Run: headless pygame with SDL's dummy video driver; simulated clock (each Clock.tick advances the game by its frame time, no real sleeping); random seed 0; keys injected as events and as key.get_pressed() state; no mouse input.
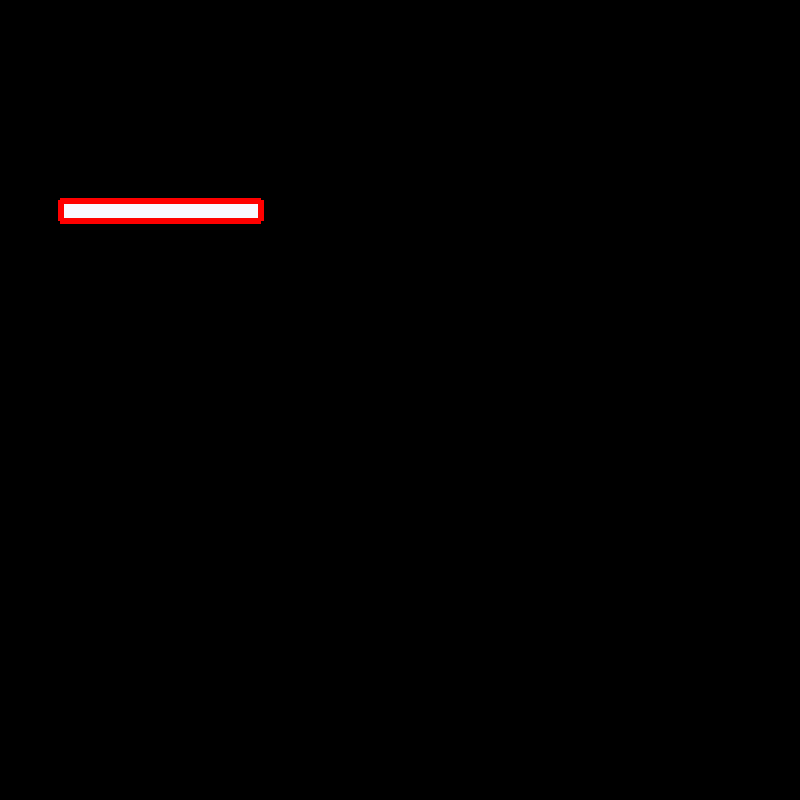
Frame 1 of 4 · flips 1–60 · no input
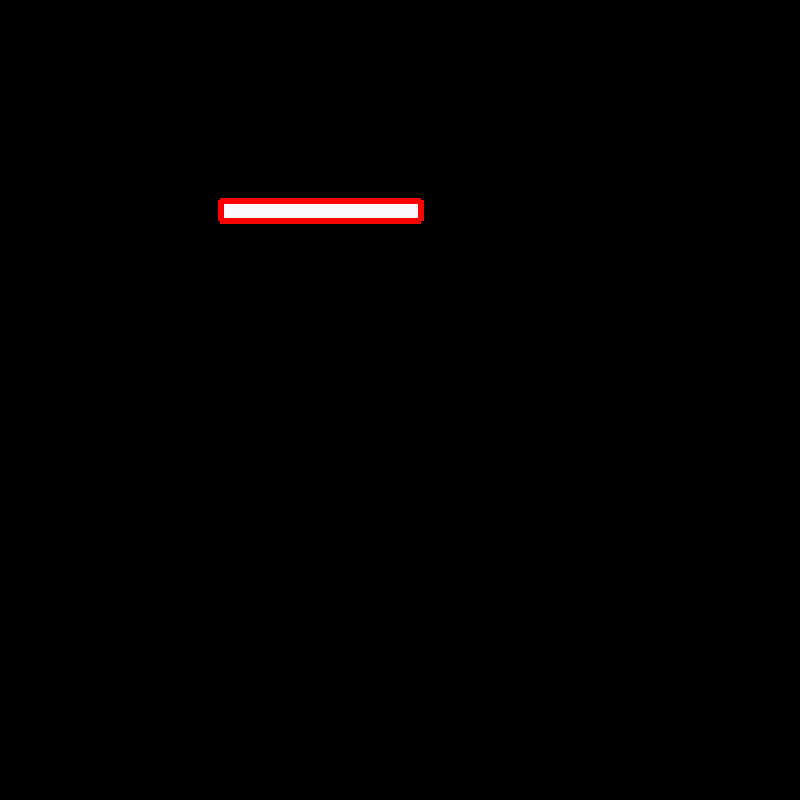
Frame 2 of 4 · flips 61–180 · tapped SPACE, RETURN · held RIGHT (→), D
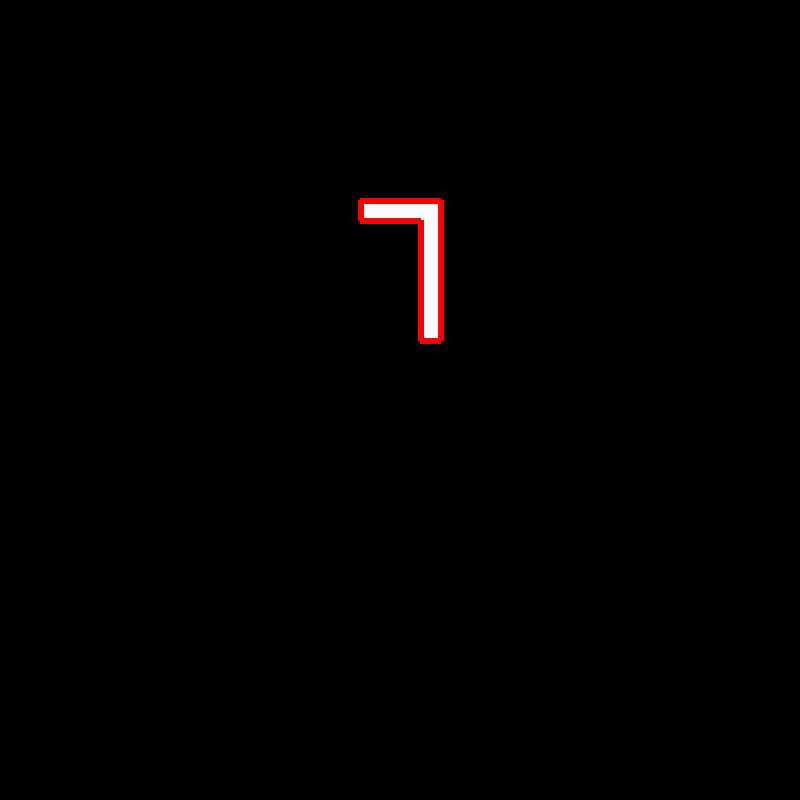
Frame 3 of 4 · flips 181–300 · held DOWN (↓), S
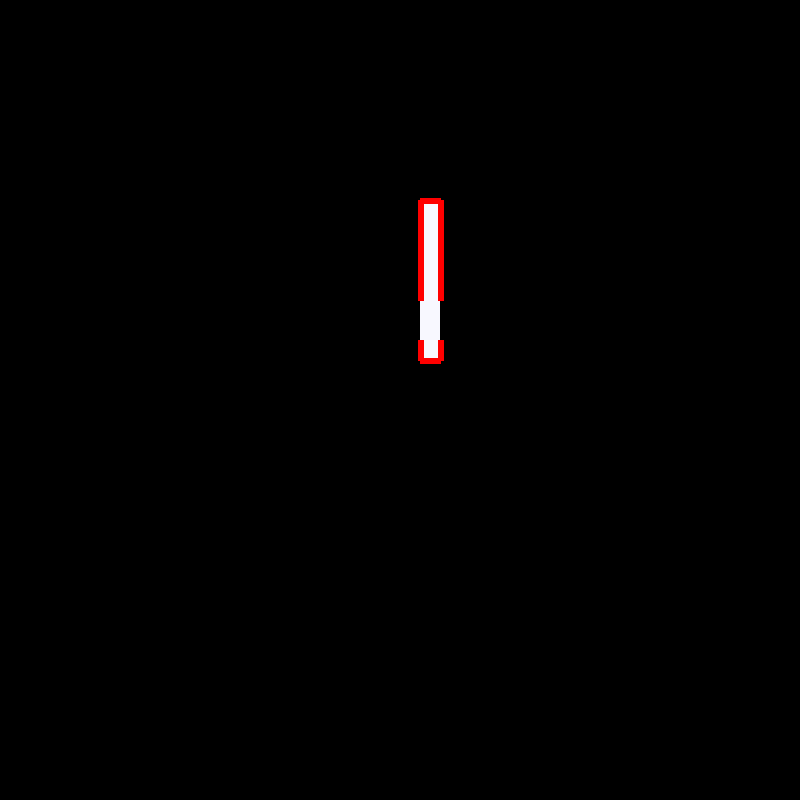
Frame 4 of 4 · flips 301–420 · held LEFT (←), A, UP (↑), W

The pygame program that drew these frames:

#date: 2022-09-01T17:14:28Z
#url: https://api.github.com/gists/193ec6407393dc2035199fb47717e1fd
#owner: https://api.github.com/users/hitbox

import argparse

import random

from operator import attrgetter
from collections import Counter

import pygame

SIDES = ('top', 'right', 'bottom', 'left')
getsides = attrgetter(*SIDES)

SIDELINE = {
    'top': ('topleft', 'topright'),
    'right': ('topright', 'bottomright'),
    'bottom': ('bottomleft', 'bottomright'),
    'left': ('topleft', 'bottomleft'),
}

def sideline(rect, sidename):
    attrs = SIDELINE[sidename]
    return (getattr(rect, attrs[0]), getattr(rect, attrs[1]))

def allsidelines(rect):
    return tuple(sideline(rect, sidename) for sidename in SIDELINE)

def main():
    parser = argparse.ArgumentParser()
    parser.add_argument('--output', help='Format string for frame output.')
    args = parser.parse_args()

    clock = pygame.time.Clock()
    window = pygame.display.set_mode((20*40,)*2)
    frame = window.get_rect()
    snake = [pygame.Rect((0,20*10), (20,)*2) for _ in range(10)]

    for r1, r2 in zip(snake[:-1], snake[1:]):
        r2.left = r1.right

    head_velocity = (1, 0)
    velocities = [head_velocity for _ in snake]
    move = move_delay = 250
    frame = 0
    running = True
    while running:
        elapsed = clock.tick(60)
        for event in pygame.event.get():
            if event.type == pygame.QUIT:
                running = False
        pressed = pygame.key.get_pressed()
        if pressed[pygame.K_UP]:
            head_velocity = (0, -1)
        elif pressed[pygame.K_RIGHT]:
            head_velocity = (1, 0)
        elif pressed[pygame.K_DOWN]:
            head_velocity = (0, 1)
        elif pressed[pygame.K_LEFT]:
            head_velocity= (-1, 0)
        move -= elapsed
        if move <= 0:
            move = move_delay
            for vel, sec in zip(velocities, snake):
                sec.x += vel[0] * sec.width
                sec.y += vel[1] * sec.height
            velocities = velocities[1:] + [head_velocity]
        window.fill('black')
        for rect in snake:
            pygame.draw.rect(window, 'ghostwhite', rect)
        # keep only unique sides
        lines = Counter(line for rect in snake for line in allsidelines(rect))
        lines = [line for line, count in lines.items() if count == 1]
        for line in lines:
            pygame.draw.line(window, 'red', line[0], line[1], 6)
        pygame.display.flip()
        if args.output:
            path = args.output.format(frame)
            pygame.image.save(window, path)
            frame += 1

if __name__ == '__main__':
    main()
